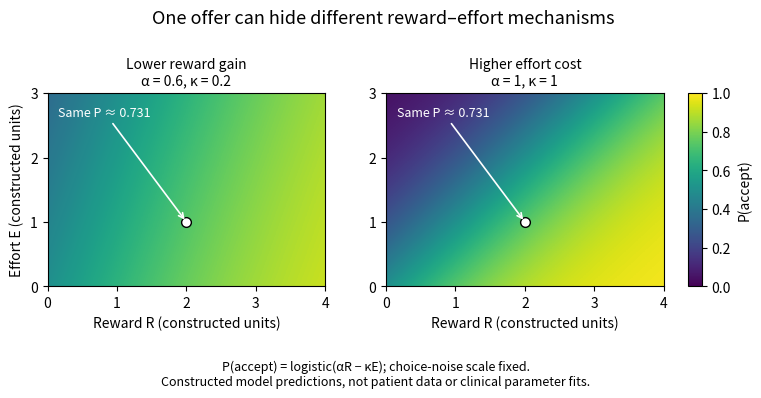

Write Python code to recreate this figure. (Note: this script raises an exception after producing the figure.)
"""Constructed choice probabilities; not clinical measurements or fitted data.

Python 3.14, NumPy 2.3.5, Matplotlib 3.10.7. Output is written to CWD.
"""
from pathlib import Path

import matplotlib

matplotlib.use("Agg")
import matplotlib.pyplot as plt
import numpy as np


def main():
    reward = np.linspace(0, 4, 161)
    effort = np.linspace(0, 3, 121)
    r_grid, e_grid = np.meshgrid(reward, effort)
    fig, axes = plt.subplots(1, 2, figsize=(8.0, 4.2), dpi=120, facecolor="white")
    fig.subplots_adjust(left=0.08, right=0.85, bottom=0.31, top=0.77, wspace=0.22)
    fig.suptitle("One offer can hide different reward–effort mechanisms", fontsize=13, y=0.97)
    cases = ((0.6, 0.2, "Lower reward gain"), (1.0, 1.0, "Higher effort cost"))
    for ax, (alpha, kappa, title) in zip(axes, cases):
        probability = 1 / (1 + np.exp(-(alpha * r_grid - kappa * e_grid)))
        im = ax.imshow(probability, origin="lower", extent=(0, 4, 0, 3), aspect="auto", cmap="viridis", vmin=0, vmax=1)
        ax.plot(2, 1, marker="o", color="white", markeredgecolor="black", markersize=7)
        ax.annotate("Same P ≈ 0.731", xy=(2, 1), xytext=(0.15, 2.65), color="white", fontsize=9, arrowprops={"arrowstyle": "->", "color": "white", "lw": 1.2})
        ax.set_title(f"{title}\nα = {alpha:g}, κ = {kappa:g}", fontsize=10)
        ax.set_xlabel("Reward R (constructed units)", fontsize=10)
        ax.set_xticks(range(5))
        ax.set_yticks(range(4))
    axes[0].set_ylabel("Effort E (constructed units)", fontsize=10)
    cax = fig.add_axes((0.88, 0.31, 0.018, 0.46))
    fig.colorbar(im, cax=cax, label="P(accept)")
    fig.text(0.49, 0.075, "P(accept) = logistic(αR − κE); choice-noise scale fixed.\nConstructed model predictions, not patient data or clinical parameter fits.", fontsize=9, ha="center")
    fig.savefig(Path.cwd() / (Path(__file__).stem + ".png"), facecolor="white", transparent=False)
    plt.close(fig)


if __name__ == "__main__":
    main()
